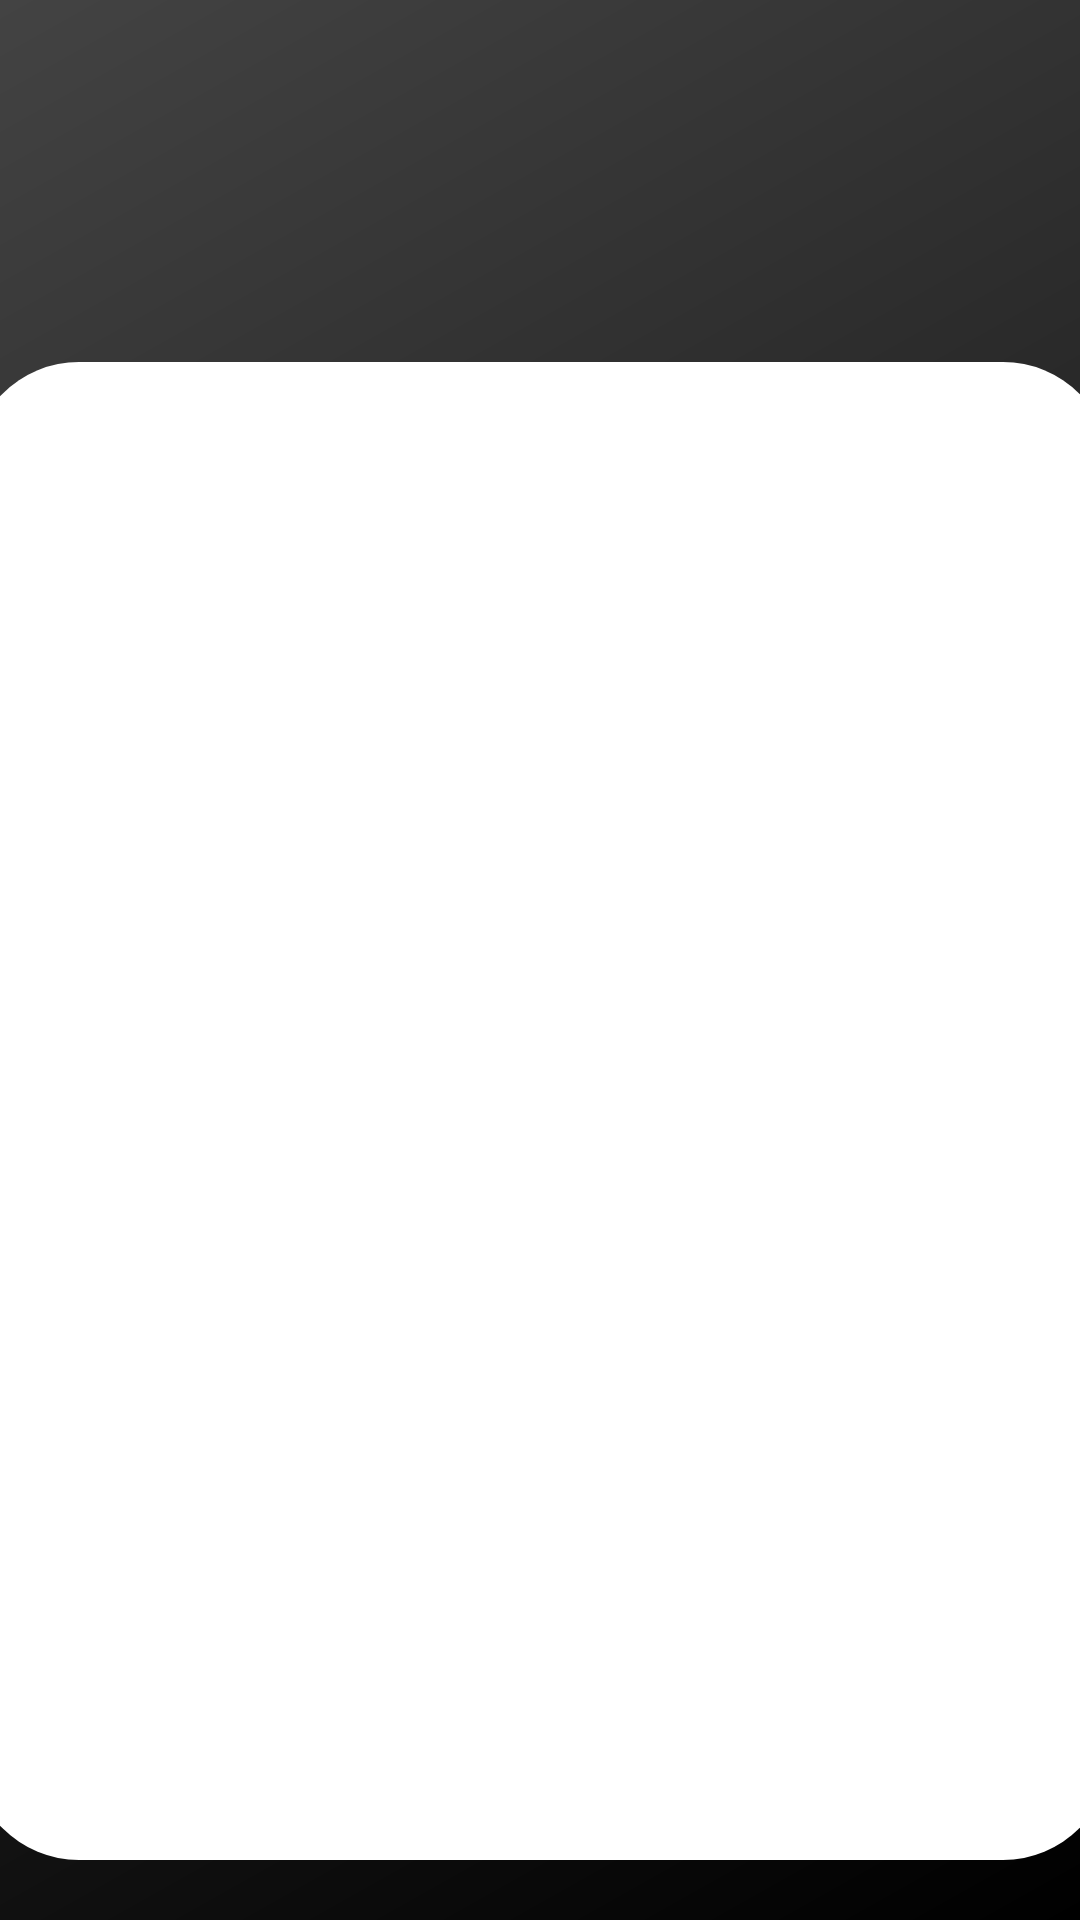

Write the Android layout XML for this screen, with the resource values it uses.
<!-- AndroidManifest.xml: application theme Theme.Login_register_firestore -->
<!-- res/layout/activity_main.xml -->
<?xml version="1.0" encoding="utf-8"?>
<androidx.constraintlayout.widget.ConstraintLayout xmlns:android="http://schemas.android.com/apk/res/android"
    xmlns:app="http://schemas.android.com/apk/res-auto"
    xmlns:tools="http://schemas.android.com/tools"
    android:layout_width="match_parent"
    android:layout_height="match_parent"
    android:background="@drawable/bkg_main"
    android:id="@+id/container"
    tools:context=".MainActivity">

    <androidx.constraintlayout.widget.ConstraintLayout
        android:layout_width="380dp"
        android:layout_height="0dp"
        android:layout_marginBottom="20dp"
        app:layout_constraintTop_toTopOf="parent"
        app:layout_constraintBottom_toBottomOf="parent"
        app:layout_constraintStart_toStartOf="parent"
        app:layout_constraintEnd_toEndOf="parent"
        app:layout_constraintHeight_percent=".78"
        app:layout_constraintVertical_bias="1">
        <FrameLayout
            android:layout_width="match_parent"
            android:layout_height="match_parent"
            android:id="@+id/fragment_container"
            app:layout_constraintVertical_bias="0"
            android:background="@drawable/card_background"
            app:layout_constraintTop_toTopOf="parent"
            app:layout_constraintBottom_toBottomOf="parent"
            app:layout_constraintStart_toStartOf="parent"
            app:layout_constraintEnd_toEndOf="parent"/>
    </androidx.constraintlayout.widget.ConstraintLayout>

</androidx.constraintlayout.widget.ConstraintLayout>
<!-- resources referenced by this layout -->
<resources>
  <!-- drawable bkg_main (drawable) -->
  <shape xmlns:android="http://schemas.android.com/apk/res/android"
      android:shape="rectangle">
      <corners android:radius="0dp" />
      <gradient
          android:angle="135"
          android:endColor="#434343"
          android:startColor="#000000"
          android:type="linear" />
  </shape>
  <!-- drawable card_background (drawable) -->
  <?xml version="1.0" encoding="utf-8"?>
  <layer-list xmlns:android="http://schemas.android.com/apk/res/android">
  <item>
      <shape android:shape="rectangle">
          <solid android:color="@color/colorBlack"/>
          <corners
              android:topRightRadius="36dp"
              android:topLeftRadius="36dp"
              android:bottomRightRadius="36dp"
              android:bottomLeftRadius="36dp"
              />
      </shape>
  </item>
  </layer-list>
  <style name="Theme.Login_register_firestore" parent="Base.Theme.Login_register_firestore" />
  <color name="colorBlack">#ffffff</color>
  <style name="Base.Theme.Login_register_firestore" parent="Theme.Material3.DayNight.NoActionBar">
          
          <item name="colorPrimary">@color/colorPrimary</item>
          <item name="colorPrimaryDark">@color/colorPrimaryDark</item>
          <item name="colorAccent">@color/colorAccent</item>
      </style>
  <color name="colorPrimary">#7965FF</color>
  <color name="colorPrimaryDark">#000000</color>
  <color name="colorAccent">#03DAC5</color>
</resources>
